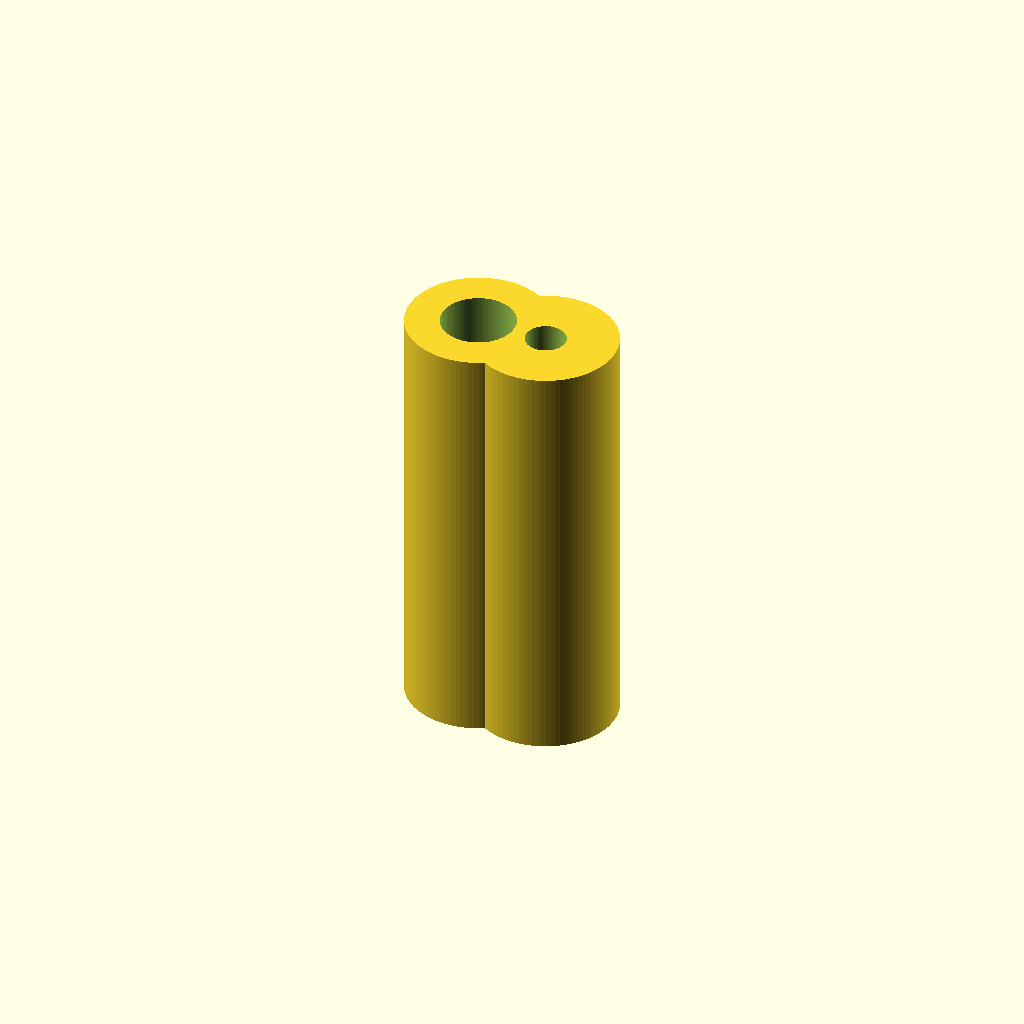
Cell 1 — every parameter at its default value.
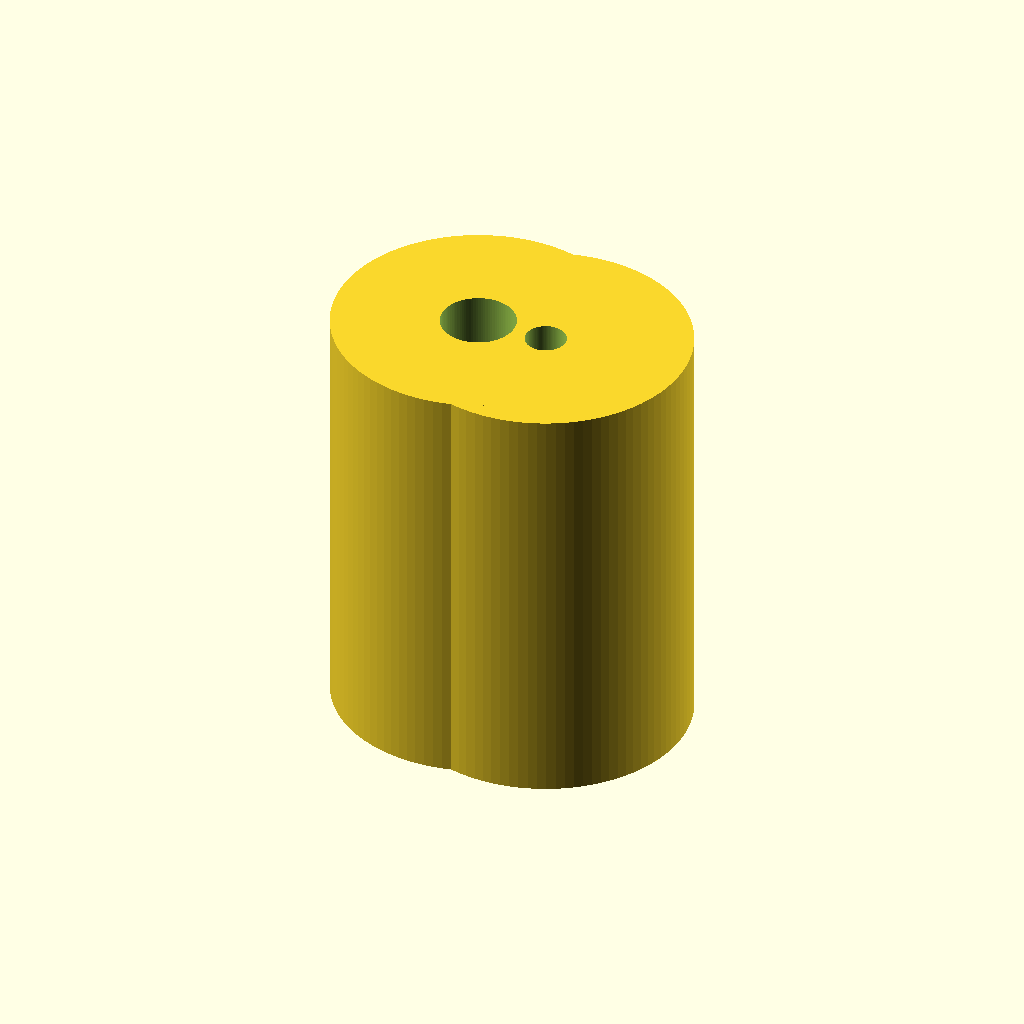
Cell 2: solid_radius = 0.375 (everything else at default).
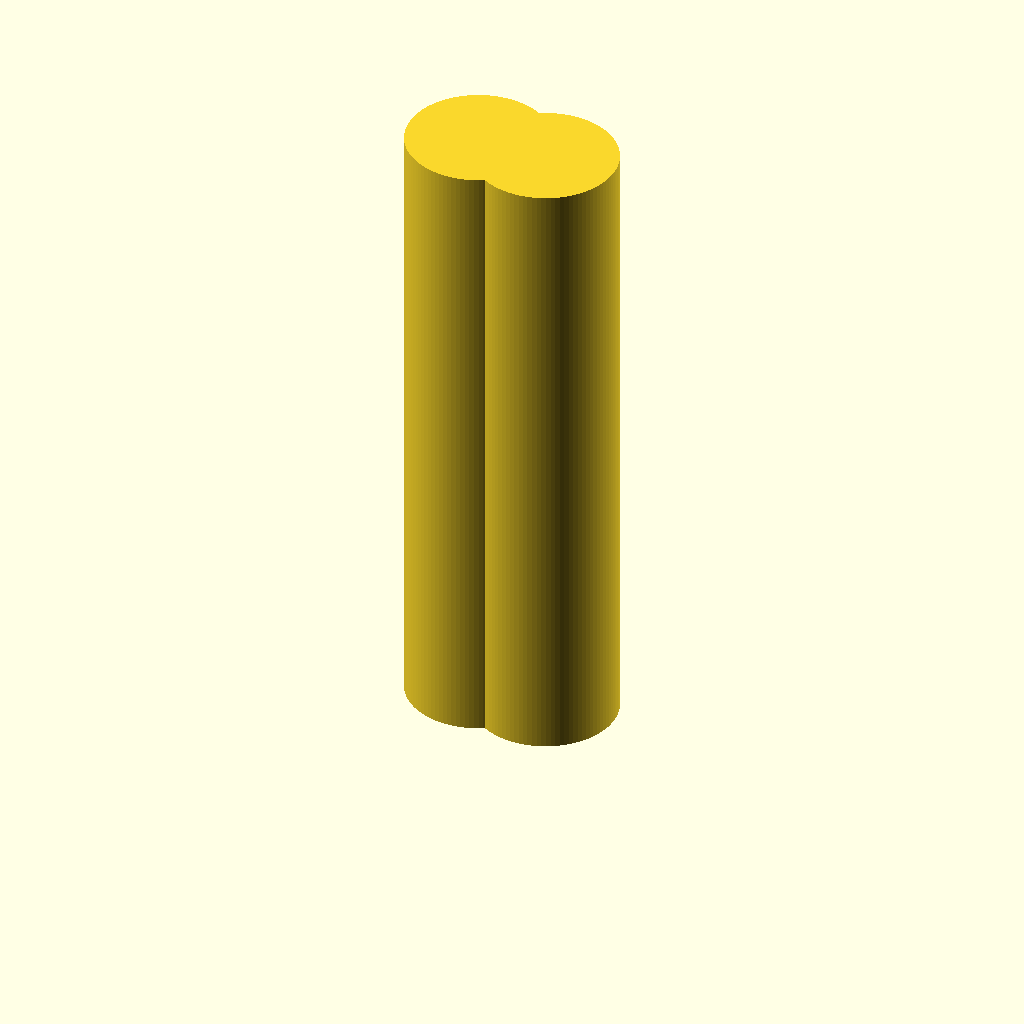
Cell 3: the same model with upper_reach = 1.125.
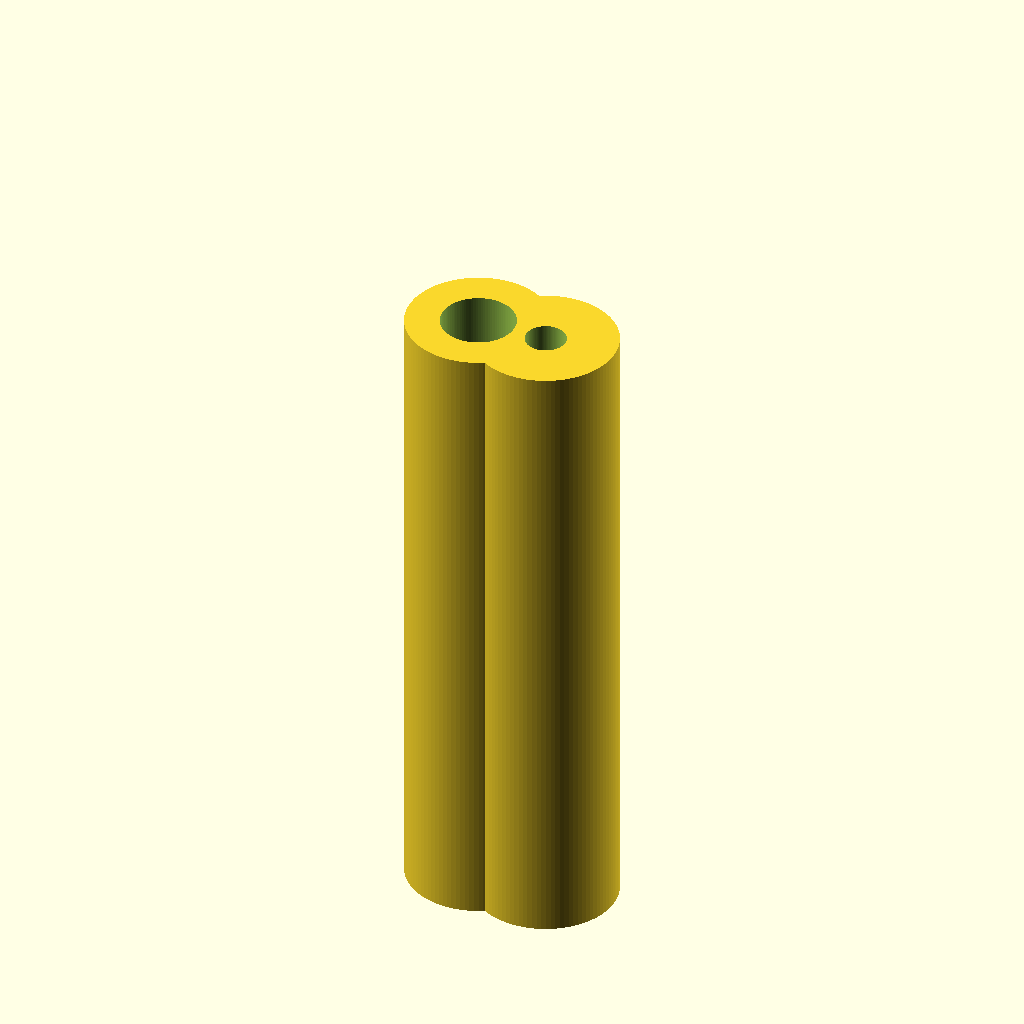
Cell 4: the same model with lower_reach = 1.125.
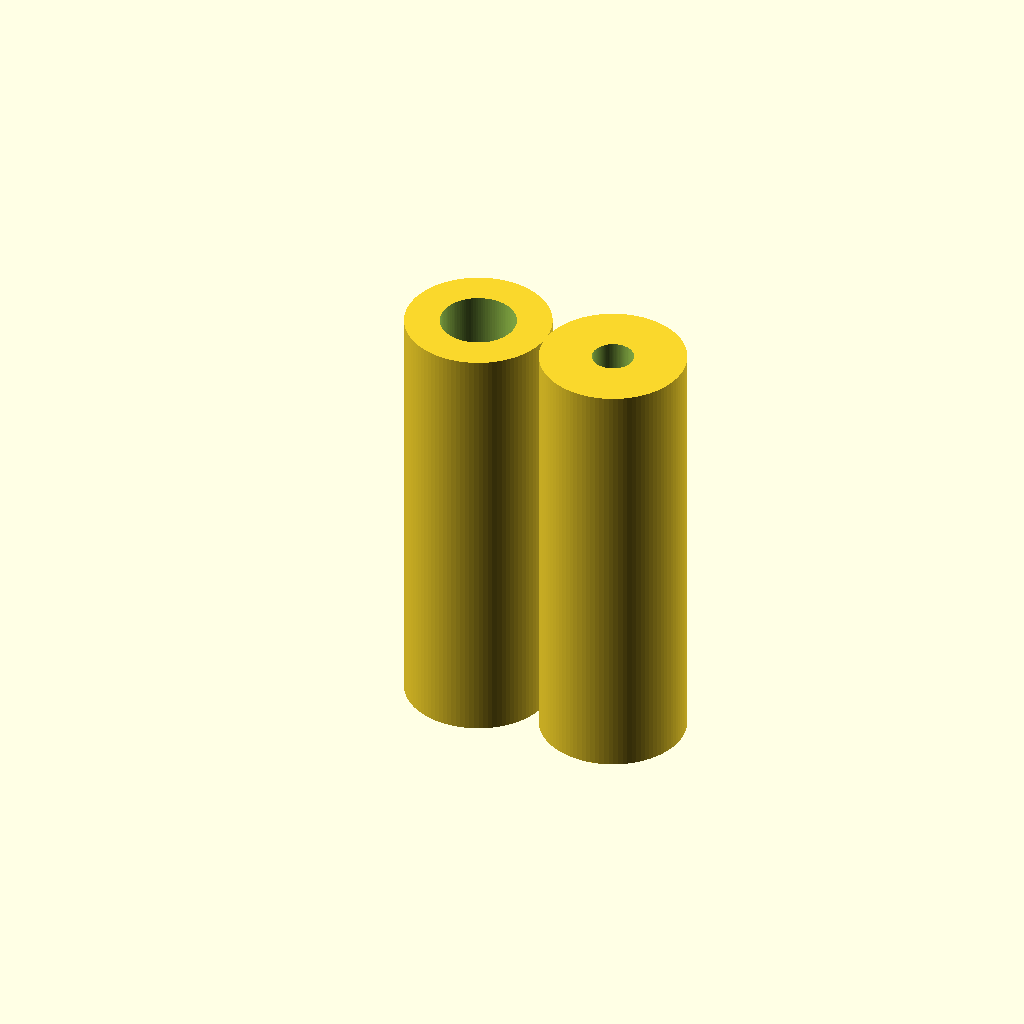
Cell 5 — lateral_offset set to 0.375, the other parameters unchanged.
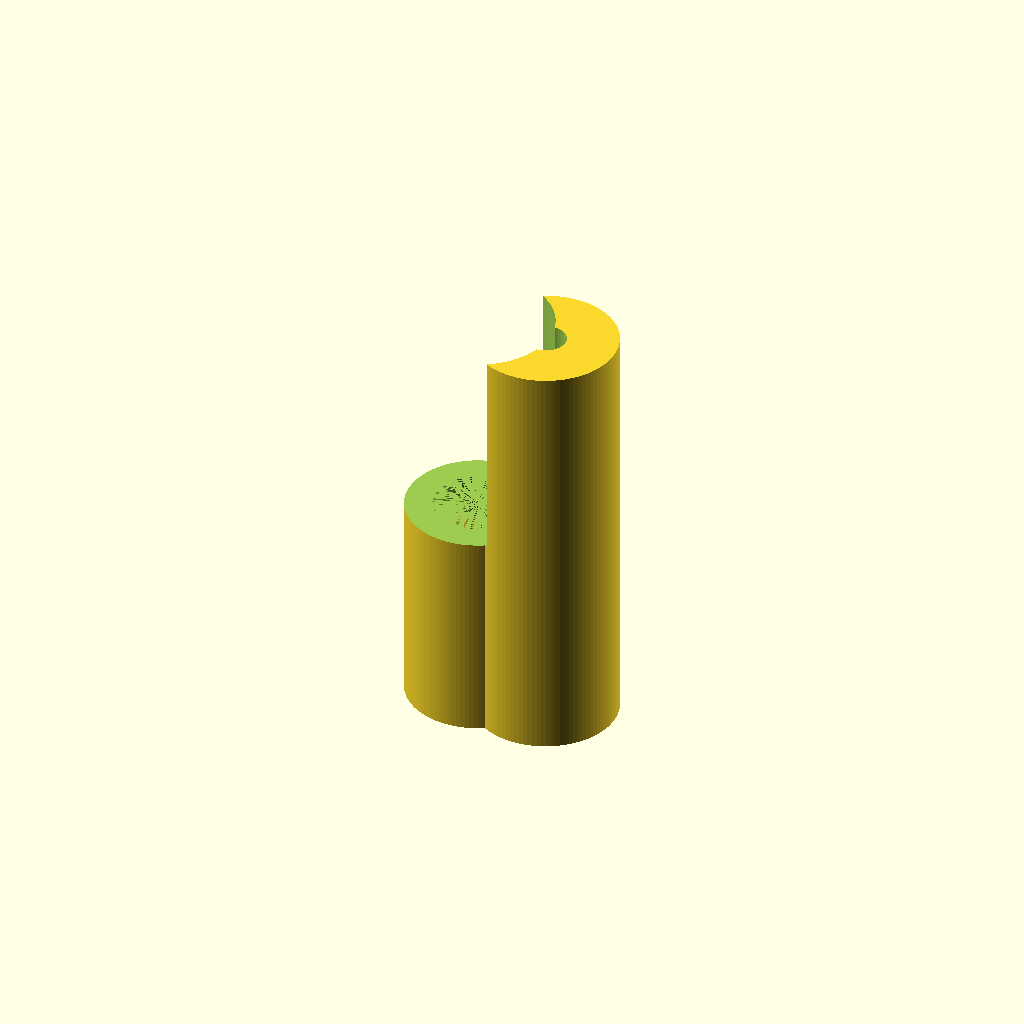
Cell 6 — pos_cut1_r set to 0.195, the other parameters unchanged.
All cells are drawn from one camera (rotation 55°, 0°, 25°, orthographic, colour scheme Cornfield), so only the parameter changes between them.
Source of the model, projects/P3D-Bench/demo/runs/text2cad_0080_00802746_parametric_openscad_gemini-reason/generated.scad:
// Parameters
// Main solid geometry dimensions
solid_radius = 0.1875;
upper_reach = 0.5625;
lower_reach = 0.5625; // Extended symmetrically to accommodate negative cuts
lateral_offset = 0.1875; // Offset for lateral overlap creating stepped silhouette

// Positive side cut dimensions
pos_cut1_r = 0.0975;
pos_cut1_reach = 0.9375;

pos_cut2_r = 0.0534;
pos_cut2_reach = 0.9375;

// Negative side cut dimensions
neg_cut_r = 0.0562;
neg_cut_reach = 0.375;

neg_recess1_r_inner = 0.0562;
neg_recess1_r_outer = 0.1162;
neg_recess1_reach = 0.0562;

neg_recess2_r_inner = 0.0562;
neg_recess2_r_outer = 0.075;
neg_recess2_reach = 0.0562;

// Resolution for smooth curves
$fn = 100;

// Reusable module for creating an annular recess (hollow cylinder cut)
module annular_recess(r_inner, r_outer, depth) {
    difference() {
        cylinder(h=depth, r=r_outer);
        // Extend inner cylinder slightly to ensure clean subtraction without z-fighting
        translate([0, 0, -0.01])
            cylinder(h=depth + 0.02, r=r_inner);
    }
}

// Main solid geometry composed of overlapping vertical cylinders
module main_body() {
    union() {
        // Primary vertical circular solid
        translate([0, 0, -lower_reach])
            cylinder(h=lower_reach + upper_reach, r=solid_radius);
            
        // Second attached solid circular section, laterally overlapping
        translate([lateral_offset, 0, -lower_reach])
            cylinder(h=lower_reach + upper_reach, r=solid_radius);
    }
}

// Subtractive features reaching into the positive side (z > 0)
module positive_cuts() {
    // Main circular removal on the positive side
    translate([0, 0, 0])
        cylinder(h=pos_cut1_reach, r=pos_cut1_r);
        
    // Smaller separate circular removal (placed on the overlapping section)
    translate([lateral_offset, 0, 0])
        cylinder(h=pos_cut2_reach, r=pos_cut2_r);
}

// Subtractive features reaching into the negative side (z < 0)
module negative_cuts() {
    // Central circular removal on the negative side
    translate([0, 0, -neg_cut_reach])
        cylinder(h=neg_cut_reach, r=neg_cut_r);
        
    // First shallow annular recess
    translate([0, 0, -neg_recess1_reach])
        annular_recess(neg_recess1_r_inner, neg_recess1_r_outer, neg_recess1_reach);
        
    // Second shallow annular recess (applied to the secondary overlapping section)
    translate([lateral_offset, 0, -neg_recess2_reach])
        annular_recess(neg_recess2_r_inner, neg_recess2_r_outer, neg_recess2_reach);
}

// Final assembled model
difference() {
    main_body();
    positive_cuts();
    negative_cuts();
}
Customizer parameters (derived from the source; name, type, default, range or options):
solid_radius: number, default 0.1875
upper_reach: number, default 0.5625
lower_reach: number, default 0.5625
lateral_offset: number, default 0.1875
pos_cut1_r: number, default 0.0975
pos_cut1_reach: number, default 0.9375
pos_cut2_r: number, default 0.0534
pos_cut2_reach: number, default 0.9375
neg_cut_r: number, default 0.0562
neg_cut_reach: number, default 0.375
neg_recess1_r_inner: number, default 0.0562
neg_recess1_r_outer: number, default 0.1162
neg_recess1_reach: number, default 0.0562
neg_recess2_r_inner: number, default 0.0562
neg_recess2_r_outer: number, default 0.075
neg_recess2_reach: number, default 0.0562
